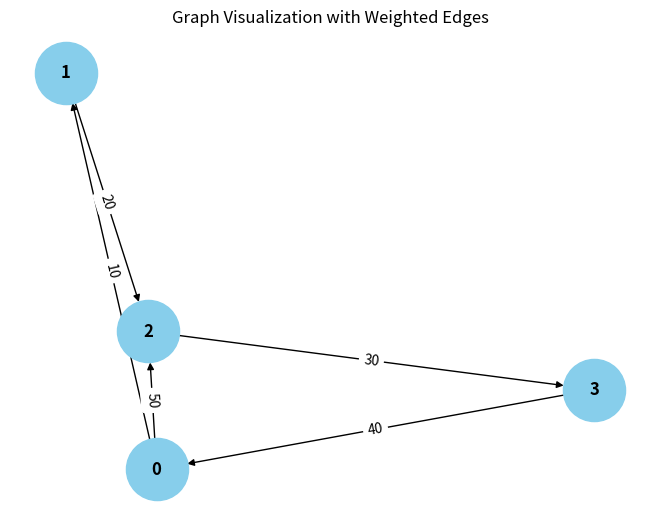

Write the Python code that produced this figure.
from collections import defaultdict

# ---------------------------
# WeightedGraph Class
# ---------------------------
class WeightedGraph:
    def __init__(self, vertices):
        self.vertices = vertices
        self.adj_list = {i: [] for i in range(vertices)}  # Adjacency list for the graph
        self.edges = []  # List to store the edges (u, v, weight)

    def add_edge(self, u, v, weight):
        """Add a single edge to the graph."""
        if (u, v, weight) not in self.edges:
            self.edges.append((u, v, weight))
            self.adj_list[u].append((v, weight))

    def add_multiple_edges(self, edges):
        """Add multiple edges at once."""
        for u, v, weight in edges:
            self.add_edge(u, v, weight)

    def get_edges(self):
        """Return all edges in the graph."""
        return self.edges

    def print_edges(self):
        """Print the edges of the graph."""
        print("Edges in the graph:")
        for u, v, weight in self.edges:
            print(f"{u} -> {v} (Weight: {weight})")

    def print_adj_list(self):
        """Print the adjacency list of the graph."""
        print("Adjacency List of the graph:")
        for u in self.adj_list:
            print(f"{u} -> {self.adj_list[u]}")

    def is_cyclic_directed(self):
        """Detect if there is a cycle in a directed graph using DFS."""
        visited = [False] * self.vertices
        rec_stack = [False] * self.vertices

        def dfs(v):
            visited[v] = True
            rec_stack[v] = True
            for neighbor, _ in self.adj_list[v]:
                if not visited[neighbor] and dfs(neighbor):
                    return True
                elif rec_stack[neighbor]:
                    return True
            rec_stack[v] = False
            return False

        for node in range(self.vertices):
            if not visited[node]:
                if dfs(node):
                    return True
        return False

    def is_cyclic_undirected(self):
        """Detect if there is a cycle in an undirected graph using DFS."""
        visited = [False] * self.vertices

        def dfs(v, parent):
            visited[v] = True
            for neighbor, _ in self.adj_list[v]:
                if not visited[neighbor]:
                    if dfs(neighbor, v):
                        return True
                elif parent != neighbor:
                    return True
            return False

        for node in range(self.vertices):
            if not visited[node]:
                if dfs(node, -1):
                    return True
        return False

    def is_negative_cycle(self):
        """Detect if there is a negative cycle using Bellman-Ford."""
        dist = [float("inf")] * self.vertices
        dist[0] = 0  # Start from node 0

        for _ in range(self.vertices - 1):
            for u, v, weight in self.edges:
                if dist[u] != float("inf") and dist[u] + weight < dist[v]:
                    dist[v] = dist[u] + weight

        for u, v, weight in self.edges:
            if dist[u] != float("inf") and dist[u] + weight < dist[v]:
                return True  # Negative cycle detected
        return False

    def reset_graph(self):
        """Reset the graph to its empty state."""
        self.edges = []  # Clear all edges
        self.adj_list = {i: [] for i in range(self.vertices)}  # Reset adjacency list for each vertex

    def union(self, parent, u, v):
        """Union-find helper function."""
        root_u = self.find_parent(parent, u)
        root_v = self.find_parent(parent, v)
        if root_u != root_v:
            parent[root_u] = root_v

    def find_parent(self, parent, v):
        """Find the root of the node using path compression."""
        if parent[v] == -1:
            return v
        parent[v] = self.find_parent(parent, parent[v])
        return parent[v]

    def is_cyclic_undirected_union_find(self):
        """Detect cycles in an undirected graph using Union-Find."""
        parent = [-1] * self.vertices

        for u, v, _ in self.edges:
            x = self.find_parent(parent, u)
            y = self.find_parent(parent, v)

            if x == y:
                return True
            self.union(parent, x, y)
        return False

    # ---------------------------
    # Helper functions for testing
    # ---------------------------

    def reset_graph_helper(self):
        """Reset the graph to an empty state for testing."""
        self.edges = []
        self.adj_list = defaultdict(list)

    def get_edges_helper(self):
        """Return all edges for testing."""
        return self.edges

    def add_multiple_edges_helper(self, edges):
        """Add multiple edges for testing."""
        for edge in edges:
            self.add_edge(*edge)

# ---------------------------
# Helper Class for Cycle Test Results
# ---------------------------
class CycleDetectionResults:
    def __init__(self):
        self.directed_cycle_detected = False
        self.undirected_cycle_detected = False
        self.negative_cycle_detected = False

# ---------------------------
# Additional Functionalities
# ---------------------------

class GraphRenderer:
    def __init__(self, graph):
        """Initialize the renderer for visualizing the graph."""
        self.graph = graph

    def render_edges(self):
        """Render the edges of the graph."""
        print("\nRendering edges of the graph:")
        for u, v, weight in self.graph.get_edges():
            print(f"{u} -> {v} (Weight: {weight})")

    def render_adj_list(self):
        """Render the adjacency list of the graph."""
        print("\nRendering adjacency list:")
        self.graph.print_adj_list()

    def render_summary(self):
        """Render a summary of the graph."""
        print("\nGraph summary:")
        print(f"Total vertices: {self.graph.vertices}")
        print(f"Total edges: {len(self.graph.get_edges())}")
        print(f"Is cyclic (directed): {self.graph.is_cyclic_directed()}")
        print(f"Is cyclic (undirected): {self.graph.is_cyclic_undirected()}")
        print(f"Has negative cycle: {self.graph.is_negative_cycle()}")

import matplotlib.pyplot as plt
import networkx as nx

class WeightedGraphVisualization:
    def __init__(self, graph):
        """Initialize the visualization of weighted graph."""
        self.graph = graph

    def visualize(self):
        """Visualize the graph with weighted edges using networkx and matplotlib."""
        G = nx.DiGraph()  # Using DiGraph for directed graph visualization

        # Add edges to the networkx graph
        for u, v, weight in self.graph.get_edges():
            G.add_edge(u, v, weight=weight)

        # Draw the graph
        pos = nx.spring_layout(G)  # Layout for node positioning
        edge_labels = nx.get_edge_attributes(G, 'weight')

        # Draw nodes, edges, and labels
        nx.draw(G, pos, with_labels=True, node_color='skyblue', node_size=2000, font_size=12, font_weight='bold')
        nx.draw_networkx_edge_labels(G, pos, edge_labels=edge_labels)

        # Display the plot
        plt.title("Graph Visualization with Weighted Edges")
        plt.show()


# ---------------------------
# Main Program
# ---------------------------

class WeightedGraphHandler:
    def __init__(self, vertices):
        """Initialize the graph handler."""
        self.graph = WeightedGraph(vertices)
        self.renderer = GraphRenderer(self.graph)
        self.visualizer = WeightedGraphVisualization(self.graph)

    def add_edges(self, edges):
        """Add edges to the graph."""
        for edge in edges:
            self.graph.add_edge(*edge)

    def render_graph(self):
        """Render the graph using the renderer."""
        self.renderer.render_edges()
        self.renderer.render_adj_list()

    def visualize_graph(self):
        """Visualize the graph using the visualizer."""
        self.visualizer.visualize()

    def cycle_detection_summary(self):
        """Print the cycle detection summary."""
        print("\nCycle detection summary:")
        print(f"Directed cycle detected: {self.graph.is_cyclic_directed()}")
        print(f"Undirected cycle detected: {self.graph.is_cyclic_undirected()}")
        print(f"Negative cycle detected: {self.graph.is_negative_cycle()}")

# ---------------------------
# Extended Graph Operations
# ---------------------------

class GraphCycleAnalysis:
    def __init__(self, graph):
        """Initialize cycle analysis on the graph."""
        self.graph = graph
        self.results = CycleDetectionResults()

    def analyze_cycles(self):
        """Analyze different types of cycles in the graph."""
        self.results.directed_cycle_detected = self.graph.is_cyclic_directed()
        self.results.undirected_cycle_detected = self.graph.is_cyclic_undirected()
        self.results.negative_cycle_detected = self.graph.is_negative_cycle()

    def print_analysis(self):
        """Print the analysis results."""
        pass
        print(f"Undirected cycle detected: {self.results.undirected_cycle_detected}")
        print(f"Negative cycle detected: {self.results.negative_cycle_detected}")

# ---------------------------
# Main Function
# ---------------------------

if __name__ == "__main__":
    # Create a graph with 4 vertices (0, 1, 2, 3)
    graph_handler = WeightedGraphHandler(4)

    # Add some sample edges (u, v, weight)
    edges = [
        (0, 1, 10),  # Edge from 0 to 1 with weight 10
        (1, 2, 20),  # Edge from 1 to 2 with weight 20
        (2, 3, 30),  # Edge from 2 to 3 with weight 30
        (3, 0, 40),  # Edge from 3 to 0 with weight 40 (creates a directed cycle: 0 -> 1 -> 2 -> 3 -> 0)
        (0, 2, 50)  # Edge from 0 to 2 with weight 50
    ]

    # Add edges to the graph
    graph_handler.add_edges(edges)

    # Render the graph's edges and adjacency list
    graph_handler.render_graph()

    # Visualize the graph
    graph_handler.visualize_graph()

    # Detect and print the cycle results
    graph_handler.cycle_detection_summary()

    # Analyze cycles in detail
    cycle_analysis = GraphCycleAnalysis(graph_handler.graph)
    cycle_analysis.analyze_cycles()
    cycle_analysis.print_analysis()
